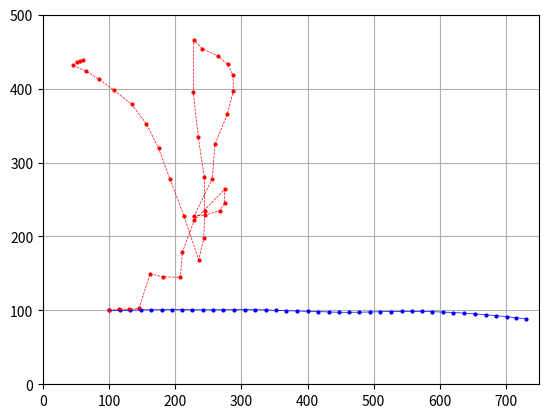

This chart was generated by the following Python code: (Note: this script raises an exception after producing the figure.)
import numpy as np
import matplotlib.pyplot as plt
import math
import random
import time

# Problem 2(a) 
# Define the complete system model. You will need to derive and present the mathematical equations describing this robot plant, including the appropriate sensor and actuator models and system dynamics. Note that you will need to amend the state of your robot from the previous lab in order to accommodate this specific collection of sensors. Be sure to clearly define and describe all variables and equations, and produce illustrative diagrams as necessary.

# Define the environment with a map and walls
# A rectangular map of length L = 750 mm and width W = 500mm
# Four walls: x = 0, x = L, y = 0, y = W
L = 750     # unit: mm, length of the map
W = 500     # unit: mm, width of the map

# Define the robot shape
r = 25      # unit: mm, radius of the wheels
length = 100     # unit: mm, length of the robot
width = 90      # unit: mm, width of the robot

C = 2 * math.pi * r    # unit: mm, circumference of the wheels

# Maximum values of the robot motion
wmax = 1                            # unit: RPS (rotations per second), maximum expected angular velocity of the wheels
wmax_robot = 2 * C * wmax / width   # unit: rad/s, maximum expected angular velocity of the robot. wmax_robot = max{C * (w2 - w1) / width} = 2 * C * wmax / width (w1, w2 unit: RPS)
vmax_robot = wmax * C               # unit: mm/s, maximum expected velocity of the robot

# Inputs: (w1, w2)
# w1, w2: the input angular velocity of the left and right wheel, unit: RPS, range: [-wmax, wmax]
# w1, w2 are controlled by signals from the microcontrollers. 

# Sensor outputs: (d1, d2, theta, omega)
# d1: the distance to a wall in a straight line in front of the robot
# d2: the distance to a wall in a straight line to the right of the robot
# theta: an absolute bearing indicating the angle of the robot with respect to magnetic north (direction of +X) gained from an inertial measurement unit (IMU), unit: rad
# omega: a measurement of the rotational speed from an angular rate (gyro) sensor, unit: rad/s

# Define robot state space S
# S = {s}, s = (x, y, theta, omega)
# (x, y): the location coordinate of the centerpoint of the wheels, x ∈ [0, L], y ∈ [0, W]
# theta: the angle between +X and the orientation of the robot, theta ∈ [0, 2 * pi), unit: rad
# omega: the angular velocity of the robot, omega ∈ [-wmax_robot, wmax_robot], unit: rad/s


# Problem 2(b)
# Include realistic noise terms into the model as appropriate, and numerically quantify their parameters.

# Define time step dt
dt = 0.1    # unit: second

# Define process noise
# There may be slippage between the wheels and the floor or sticking in the gears of the motor, so assume the error and the resulting effective angular speed of each wheel is Gaussian
# w1_e, w2_e: error of effective angular velocity of two wheels w1, w2, unit: RPS
w_cov = (0.05 * wmax) ** 2     # w1_e, w2_e ~ N(0, w_cov)

# Define measurement noise
# (d1_e, d2_e, theta_e, omega_e): sensor errors for each sensor output components
# d1_e ~ N(0, d1 * d1 * d_cov), d2_e ~ N(0, d2 * d2 * d_cov)
d_cov = 0.06 ** 2       # unitless, standard deviation of the laser range sensor VL53L0X is 6%, relative d1, d2
# theta_e ~ N(0, theta_cov)
theta_cov = (0.1 / 180 * math.pi) ** 2      # unit: rad, standard deviation of the gyroscope on MPU-9250 is 0.1 degree
# omega_e ~ N(omega_bias, omega_cov)
omega_bias = 0      # unit: rad/s
omega_cov = (0.1 / 180 * math.pi) ** 2     # unit: rad/s, standard deviation of the omega on MPU-9250 is 0.1/dt degree/s, dt is the time step


# Problem 2(c)
# Create a Kalman Filter based state estimator to take the motor commands and sensor measurements and generate a state estimate. Implement an Extended Kalman Filter (EKF), or an Unscented Kalman Filter (UKF).
# We use EKF because of the non-linearity of the problem.

# Time evolution (process) model
# Theories: 
# s(t + dt) = f(s(t), u(t), w(t))
# s(t), s(t + dt): the robot state at time t and t + dt
# u(t): inputs at time t
# w(t): input (process) noise at time t
# Linear approximation: s(t + dt) ≈ F(t) s(t) + W(t) w(t)
# Matrix F(t)[i][j] = df[i]/dx[j]
# Matrix W(t)[i][j] = df[i]/dw[j]
# Process noise covariance Q(t) = E[w(t) * w(t)^T]

# Update state from t to t + dt
def stateTimeEvolution(s, inputs, w_cov = 0):
    # Given: current state s = (x, y, theta, omega)
    # Given: inputs from actuators, inputs = (w1, w2), angular velocities of the two wheels
    # Return: updated state s' = (x', y', theta', omega') after evolving for time dt

    w1, w2 = inputs

    # w1_e, w2_e: error of effective angular velocity, ~ N(0, w_cov)
    w1_e = np.random.normal(0, math.sqrt(w_cov))
    w2_e = np.random.normal(0, math.sqrt(w_cov))

    # v1, v2: velocity of the left and right wheel, unit: mm/s
    v1 = (w1 + w1_e) * C
    v2 = (w2 + w2_e) * C

    # Effective linear and angular velocity of the robot (angular velocity direction: positive: anti-clockwise, negative: clockwise)
    v_robot = (v1 + v2) / 2         # unit: mm/s
    w_robot = (v2 - v1) / width     # unit: rad/s

    # Linear and angular displacements in time dt
    ds = v_robot * dt
    d_theta = w_robot * dt
    theta = s[2] 
    dx = ds * math.cos(theta + d_theta / 2) 
    dy = ds * math.sin(theta + d_theta / 2)

    # When t -> t + dt: x -> x + dx, y -> y + dy, theta -> (theta + d_theta) % 2pi
    s_new = [s[0] + dx, s[1] + dy, (s[2] + d_theta) % (2 * math.pi), w_robot ]
    return s_new

# Calculate matrix F
# F is the Jacobian matrix of partial derivatives of function "stateTimeEvolution" with respect to state s
# Dimensions: dim(F) = dim(s) * dim(s) = 4 * 4
def Fmatrix(s, inputs):
    w1, w2 = inputs
    theta = s[2]
    ds = (w1 + w2) * C * dt / 2
    d_theta = (w2 - w1) * C * dt / width
    F = np.array(
        [[1, 0, -ds * math.sin(theta + d_theta / 2), 0],
         [0, 1, ds * math.cos(theta + d_theta / 2), 0],
         [0, 0, 1, 0],
         [0, 0, 0, 0]])
    return F

# Calculate matrix W
# W is the Jacobian matrix of partial derivatives of function "stateTimeEvolution" with respect to input noise w
# Dimensions: dim(W) = dim(s) * dim(inputs) = 4 * 2
def Wmatrix(s, inputs):
    w1, w2 = inputs
    theta = s[2]
    ds = (w1 + w2) * C * dt / 2
    d_theta = (w2 - w1) * C * dt / width
    z1 = C * dt / 2
    z2 = C * dt / width / 2
    W = np.array([[z1 * math.cos(theta + d_theta / 2) + ds * math.sin(theta + d_theta / 2) * z2, 
        z1 * math.cos(theta + d_theta / 2) + ds * -math.sin(theta + d_theta / 2) * z2], 
        [z1 * math.sin(theta+ d_theta / 2) + ds * math.cos(theta + d_theta / 2) * -z2, 
        z1 * math.sin(theta + d_theta / 2) + ds * math.cos(theta + d_theta / 2) * z2], 
        [-2 * z2, 2 * z2], 
        [-C / width, C / width]])
    return W

# Calculate matrix Q
# Q is the process noise covariance, Q = E[w*wˆT]
# Dimensions: dim(Q) = dim(w) * dim(w) = 2 * 2
def Qmatrix (w_cov = 0):
    Q = np.array([[w_cov, 0], [0, w_cov]])
    return Q

# Observation (measurement) model
# Theories: 
# y(t) = h(s(t), v(t))
# s(t), y(t): the robot state and the measured state at time t
# v(t): output (measurement) noise at time t
# Linear approximation: y(t) ≈ H(t) s(t) + V(t) v(t)
# Matrix H(t)[i][j] = dh[i]/dx[j]
# Matrix V(t)[i][j] = dh[i]/dv[j]
# Measurement noise covariance R(t) = E[v(t) * v(t)^T]

# Predict sensor output from robot state
# Steps:
# 1, Calculate the angles between magnetic north (direction of +X) and the line connecting the robot and four corners of the wall
# 2, Divide the intersection point on the wall into four regions (up, left, bottom, right), depending on the angle of the laser w.r.t. the angles to the corner
# 3, Calculate the distance between the robot and the intersection in front of the robot, which is an estimated value of the sensor output with a gaussian distribution
# 4, Repeat Step 3 to calculate the distance to the right of the robot

def stateToSensor(s, d_cov = 0, theta_cov = 0, omega_bias = 0, omega_cov = 0):
    # Given: robot state s = (x, y, theta, omega)
    # Return: sensor outputs (d1_s, d2_s, theta_s, omega_s)

    x, y, theta, omega = s[0], s[1], s[2], s[3]
    theta_e = np.random.normal(0, math.sqrt(theta_cov))
    theta_s = (theta + theta_e) % (2 * math.pi)

    # Calculate the angle of the vector pointing from (x, y) to (0, 0), (0, L), (L, 0), (L, W)
    theta1 = math.atan2(W - y, L - x)             # top-right (L, W)
    theta2 = math.atan2(W - y, -x)                # top-left (0, W)
    theta3 = math.atan2(-y, -x) + 2 * math.pi     # bottom-left (0, 0)
    theta4 = math.atan2(-y, L - x) + 2 * math.pi  # bottom-right (L, 0)

    # Calculate the distance to the nearest wall in front of the robot
    if  theta1 <= theta < theta2:           # intersection on the top wall
        d1 = (W - y) / math.sin(theta)            
    elif theta2 <= theta < theta3:          # intersection on the left wall
        d1 = x / math.cos(math.pi - theta)
    elif theta3 <= theta < theta4:          # intersection on the bottom wall
        d1 = y / math.sin(theta - math.pi)
    else:                                   # intersection on the right wall
        d1 = (L - x) / math.cos(theta)

    # Calculate the distance to the nearest wall to the right of the robot
    theta = (theta - math.pi / 2) % (2 * math.pi)
    if  theta1 <= theta < theta2:           # intersection on the top wall
        d2 = (W - y) / math.sin(theta)            
    elif theta2 <= theta < theta3:          # intersection on the left wall
        d2 = x / math.cos(math.pi - theta)
    elif theta3 <= theta < theta4:          # intersection on the bottom wall
        d2 = y / math.sin(theta - math.pi)
    else:                                   # intersection on the right wall
        d2 = (L - x) / math.cos(theta)

    d1_e = np.random.normal(0, math.sqrt(d_cov)) * d1
    d2_e = np.random.normal(0, math.sqrt(d_cov)) * d2
    omega_e = np.random.normal(omega_bias, math.sqrt(omega_cov))
    d1_s = d1 + d1_e
    d2_s = d2 + d2_e
    omega_s = omega + omega_e
    return [d1_s, d2_s, theta_s, omega_s]

# Calculate matrix H
# H is the Jacobian matrix of partial derivatives of function "stateToSensor" with respect to state s
# Dimensions: dim(H) = dim(outputs) * dim(s) = 4 * 4
def Hmatrix(s):
    x, y, theta, omega = s[0], s[1], s[2], s[3]
    
    # Calculate the angle of the vector pointing from (x, y) to (0, 0), (0, L), (L, 0), (L, W)
    theta1 = math.atan2(W - y, L - x)             # top-right (L, W)
    theta2 = math.atan2(W - y, -x)                # top-left (0, W)
    theta3 = math.atan2(-y, -x) + 2 * math.pi     # bottom-left (0, 0)
    theta4 = math.atan2(-y, L - x) + 2 * math.pi  # bottom-right (L, 0)

    # Gradient when calculating the distance to the nearest wall in front of of the robot
    if  theta1 < theta < theta2:           # intersection on the top wall
        # d1 = (W - y) / math.sin(theta)
        h00 = 0
        h01 = -1 / math.sin(theta)
        h02 = -(W - y) * math.cos(theta) / math.sin(theta) ** 2
    elif theta2 < theta < theta3:           # intersection on the left wall
        # d1 = x / math.cos(math.pi - theta)
        h00 = -1 / math.cos(theta)
        h01 = 0
        h02 = -x * math.sin(theta)/ math.cos(theta) ** 2
    elif theta3 < theta < theta4:           # intersection on the bottom wall
        # d1 = y / math.sin(theta - math.pi)
        h00 = 0
        h01 = -1 / math.sin(theta)
        h02 = y * math.cos(theta)/ math.sin(theta) ** 2
    elif theta4 < theta < 2 * math.pi or 0 < theta < theta1: # intersection on the right wall
        # d1 = (L - x) / math.cos(theta)
        h00 = -1 / math.cos(theta)
        h01 = 0
        h02 = (L - x)* math.sin(theta)/ math.cos(theta) ** 2
    else:     # intersection at the corner, gradient function not continuous, set to be 0
        h00 = 0
        h01 = 0
        h02 = 0

    # Gradient when calculating the distance to the nearest wall to the right of the robot
    theta = (theta - math.pi / 2) % (2 * math.pi)
    if  theta1 < theta < theta2:           # intersection on the top wall
        # d2 = (W - y) / math.sin(theta)
        h10 = 0
        h11 = -1 / math.sin(theta)
        h12 = -(W - y) * math.cos(theta) / math.sin(theta) ** 2
    elif theta2 < theta < theta3:           # intersection on the left wall
        # d2 = x / math.cos(math.pi - theta)
        h10 = -1 / math.cos(theta)
        h11 = 0
        h12 = -x * math.sin(theta)/ math.cos(theta) ** 2
    elif theta3 < theta < theta4:           # intersection on the bottom wall
        # d2 = y / math.sin(theta - math.pi)
        h10 = 0
        h11 = -1 / math.sin(theta)
        h12 = y * math.cos(theta)/ math.sin(theta) ** 2
    elif theta4 < theta < 2 * math.pi or 0 < theta < theta1: # intersection on the right wall
        # d2 = (L - x) / math.cos(theta)
        h10 = -1 / math.cos(theta)
        h11 = 0
        h12 = (L - x)* math.sin(theta)/ math.cos(theta) ** 2
    else:     # intersection at the corner, gradient function not continuous, set to be 0
        h10 = 0
        h11 = 0
        h12 = 0

    H = np.array(
        [[h00, h01, h02, 0],
         [h10, h11, h12, 0],
         [0, 0, 1, 0],
         [0, 0, 0, 1]])
    
    return H

# Calculate matrix V
# V is the Jacobian matrix of partial derivatives of function "stateToSensor" with respect to measurement errors v
# Dimensions: dim(V) = dim(outputs) * dim(outputs) = 4 * 4
# Since the matrix V is normally too small to make distinctive difference in measurement update, compared to H, so we omit matrix V here.

# Calculate matrix R
# R is the measurement noise covariance, R = E[v*v^T]
# Dimensions: dim(R) = dim(outputs) * dim(outputs) = 2 * 2
def Rmatrix(s):
    x, y, theta, omega = s[0], s[1], s[2], s[3]
    
    # Calculate the angle of the vector pointing from (x, y) to (0, 0), (0, L), (L, 0), (L, W)
    theta1 = math.atan2(W - y, L - x)             # top-right (L, W)
    theta2 = math.atan2(W - y, -x)                # top-left (0, W)
    theta3 = math.atan2(-y, -x) + 2 * math.pi     # bottom-left (0, 0)
    theta4 = math.atan2(-y, L - x) + 2 * math.pi  # bottom-right (L, 0)

    # Calculate the distance to the nearest wall in front of the robot
    if  theta1 <= theta < theta2:           # intersection on the top wall
        d1 = (W - y) / math.sin(theta)            
    elif theta2 <= theta < theta3:          # intersection on the left wall
        d1 = x / math.cos(math.pi - theta)
    elif theta3 <= theta < theta4:          # intersection on the bottom wall
        d1 = y / math.sin(theta - math.pi)
    else:                                   # intersection on the right wall
        d1 = (L - x) / math.cos(theta)

    # Calculate the distance to the nearest wall to the right of the robot
    theta = (theta - math.pi / 2) % (2 * math.pi)
    if  theta1 <= theta < theta2:           # intersection on the top wall
        d2 = (W - y) / math.sin(theta)            
    elif theta2 <= theta < theta3:          # intersection on the left wall
        d2 = x / math.cos(math.pi - theta)
    elif theta3 <= theta < theta4:          # intersection on the bottom wall
        d2 = y / math.sin(theta - math.pi)
    else:                                   # intersection on the right wall
        d2 = (L - x) / math.cos(theta)

    R = np.array([[d_cov * d1 * d1, 0, 0, 0],
    [0, d_cov * d2 * d2, 0, 0],
    [0, 0, theta_cov, 0],
    [0, 0, 0, omega_cov]
    ])
    return R

# Create Extended Kalman Filter (EKF)
def EKF(s0, P0, inputs, timeUpdate = stateTimeEvolution, measureUpdate = stateToSensor, w_cov = w_cov, d_cov = d_cov, theta_cov = theta_cov, omega_bias = omega_bias, omega_cov = omega_cov, Fmatrix = Fmatrix, Wmatrix = Wmatrix, Qmatrix = Qmatrix, Hmatrix = Hmatrix, Rmatrix = Rmatrix):
    # Given:
        # s0: initial state (x, y, theta, omega)
        # P0: initial covariance matrix of the state, dim(P0) = dim(s) * dim(s) = 4 * 4
        # inputs: a list of control input sequences [(w1, w2)]
        # timeUpdate: process model, s' = f(s, u, w), return state (x, y, theta, omega)
        # measureUpdate: measurement model, y = h(s, v), return outputs (d1, d2, theta, omega)
        # w_cov, d_cov, theta_cov, omega_bias, omega_cov: noise parameters, as defined in Problem 2(b)
        # Fmatrix, Wmatrix, Qmatrix, Hmatrix, Rmatrix: matrices in the form of functions, as defined along with process and measurement model
    # Return:
        # traj: real trajectory of the robot {(x, y, theta, omega)}, generated from inputs and time update function, with process noise
        # obs: observed traces {(d1, d2, theta, omega)}, gained from measurement update function, with measurement noise
        # exp: expected trajectory {(x’, y’, theta’, omega’)}, gained from EKF algorithms, to estimate the real trajectory

    # Number of robot motions, same as the length of the input sequences
    step = len(inputs)

    # Initialization
    traj, exp = [s0], [s0]
    obs =[]
    s = s0
    P = P0

    # Trajectory evolution with time step of dt
    for i in range(step):
        s = traj[i]
        w = inputs[i]
        F = Fmatrix(s, w)
        W = Wmatrix(s, w)
        Q = np.dot(W, Qmatrix(w_cov)).dot(W.T)   # Q(t+1)=W(t)Q(t)W(t)^T

        # Real state
        s1 = timeUpdate(s, w, w_cov)    # s(t+1)=f(s(t),inputs(t),input_noise(t))
        # Get observation for s1
        ob = measureUpdate(s1, d_cov, theta_cov, omega_bias, omega_cov) # y(t)=h(s(t),output_noise(t))
        obs.append(ob)
        traj.append(s1)

        # Time update estimate
        s = exp[i]
        s1 = timeUpdate(s, w, 0)        # s(t+1)=f(s(t),inputs(t),0) without noise
        P = np.dot(F, P).dot(F.T) + Q   # P(t+1)=F(t)P(t)F(t)^T+W(t)Q(t)W(t)^T
        # exp.append(s1)

        # Observation update estimate
        R = Rmatrix(s1)
        H = Hmatrix(s1)
        K = np.dot(H, P).dot(H.T) + R   # K(t)=H(t)P(t)H(t)^T+R
        s2 = list(np.array(s1) + np.dot(P, H.T).dot(np.linalg.inv(K)).dot(np.array(ob) - np.array(measureUpdate(s1,0,0,omega_bias,0))))    # s(t+1)'=s(t+1)+P(t+1)H(t)^T K^-1 (y(t)-h(s(t),0))
        P = P - np.dot(P, H.T).dot(np.linalg.inv(K)).dot(H).dot(P)         # P(t+1)'=P(t+1)-P(t+1)H(t)^T K^-1 H(t) P(t+1)
        exp.append(s2)
    return traj, exp, obs


# Problem 3(a)
# Define and describe several reference trajectories (that in turn generate control input sequences) that capture the abilities and limitations of a state estimator in this environment.

# All reference trajectories are determined by initial state s0 and a list of control input sequences
# Trajectory1: straight forward line in the direction of +X
s01 = [100, 100, 0, 0]
inputs1 = []
for i in range(40):
    inputs1.append([1, 1])

# Trajectory2: straight forward line in the direction of +Y
s02 = [100, 100, math.pi / 2, 0]
inputs2 = []
for i in range(40):
    inputs2.append([1,1])

# Trajectory3: clockwise circular trajectory
s03 = [200, 200, 0, 0]
inputs3 = []
for i in range(40):
    inputs3.append([1, 0])

#trajectory4: anti-clockwise circular trajectory
s04 = [200, 200, 0, 0]
inputs4 = []
for i in range(40):
    inputs4.append([0, 1])

# Trajectory5: straight forward line in the direction of -X
s05 = [400, 400, math.pi, 0]
inputs5 = []
for i in range(40):
    inputs5.append([1, 1])

# Trajectory6: straight forward line in the direction of -Y
s06 = [400, 400, math.pi*3/2, 0]
inputs6 = []
for i in range(40):
    inputs6.append([1, 1])

# Trajectory7: straight forward line in the direction of 45 degree from +X
s07 = [100, 100, math.pi/4, 0]
inputs7 = []
for i in range(40):
    inputs7.append([1, 1])

# Trajectory8: complicated combined trajectory
s08 = [100, 100, 0, 0]
inputs8 = []
for i in range(10):
    inputs8.append([1, -1])
for i in range(10):
    inputs8.append([1, 1])
for i in range(10):
    inputs8.append([-1, 1])
for i in range(10):
    inputs8.append([1, 1])


# Problem 3(b)
# Implement a simulation, including models of your sensor and actuator response (especially including noise), to generate realistic sensor traces given the above control inputs. Present and explain the simulated sensor traces.

# Assign a trajectory (for example, Trajectory1)
s0 = s01
inputs = inputs1

# Initial state with zero covariance
P0 = np.zeros((4,4))

# Obtain sensor observations
traj, exp, obs = EKF(s0, P0, inputs, stateTimeEvolution, stateToSensor, w_cov, d_cov, theta_cov, omega_bias, omega_cov, Fmatrix, Wmatrix, Qmatrix, Hmatrix, Rmatrix)

# Get realistic sensor traces
print(obs)


# Problem 3(c)
# Implement your KF based state estimator on these examples, demonstrating the performance (in terms of accuracy and efficiency) of your computed state estimate over time as the robot is issued commanded input 2 sequences. Consider both perfect knowledge of the initial state as well as no knowledge of the initial state on the same traces. Clearly describe the experiments that were run, the data that was gathered, and the process by which you use that data to characterize the performance of your state estimator. Include figures; you may also refer to animations uploaded to your git repo.

# Plot the trajectory from the given list of robot states {(x, y, theta, omega)}
def plotTrajectory(trajectory, isreal):
    # Given: isreal (boolean value), if the trajectory is a pre-programmed reference trajectory, paint it blue, otherwise paint it red
    if isreal:
        for point in trajectory:
            plt.plot(point[0], point[1], 'bo', markersize = 2)
    else:
        for point in trajectory:
            plt.plot(point[0], point[1], 'ro', markersize = 2)

# Plot the state error in the form of 10%-transparent circles with a radius relative to the standard deviation
def plotstdTrajectory(trajectory, rlist):
    for i in range(len(trajectory)):
        plt.plot(trajectory[i][0], trajectory[i][1], 'go', markersize = 5 * rlist[i * 2], alpha = 0.1)
        plt.plot(trajectory[i][0], trajectory[i][1], 'go', markersize = 5 * rlist[i * 2 + 1], alpha = 0.1)

# Assumptions of the initial state covariance P0
# If the robot has perfect knowledge of the initial state
P0 = np.zeros((4,4))
# If no knowledge of the initial state
P0 = np.array(
        [[750/12, 0, 0, 0],
         [0, 500/12, 0, 0],
         [0, 0, math.pi**2/3, 0],
         [0, 0, 0, C/width/6]])

# Obtain real trajectory and estimated trajectory
traj, exp, obs = EKF(s0, P0, inputs, stateTimeEvolution, stateToSensor, w_cov, d_cov, theta_cov, omega_bias, omega_cov, Fmatrix, Wmatrix, Qmatrix, Hmatrix, Rmatrix)

# Evaluation of the performance of the EKF from the difference between real trajectory and the expected trajectory
def performance(traj, exp):
    n = len(traj)
    sum1 = 0    # Second-order norm of the error between traj and exp
    sum2 = 0    # Standard deviation between traj and exp
    for i in range(n):
        sum1 += math.sqrt((traj[i][0] - exp[i][0]) ** 2 + (traj[i][1] - exp[i][1]) ** 2)
        sum2 += (traj[i][0] - exp[i][0]) ** 2 + (traj[i][1] - exp[i][1]) ** 2
    errormean = sum1 / n
    errorstd = math.sqrt(sum2 / n)
    return errormean, errorstd

# print(performance(traj, exp))

# To visualize and compare the trajectories
plt.xlim([0, L])
plt.ylim([0, W])
plt.grid()
plotTrajectory(traj, True)
plotTrajectory(exp, False)
plt.plot(np.array(traj)[:, 0], np.array(traj)[:, 1], color = 'b', linewidth = 0.5)
plt.plot(np.array(exp)[:, 0], np.array(exp)[:, 1], 'r--', linewidth = 0.5)
plotstdTrajectory(exp, rP)
plt.show()


# Problem 3(d)
# How might you accommodate more realistic system models? For example, the gyro sensor doesn’t have zero-mean additive noise; rather, the mean of the gyro noise is a slowly varying non-zero bias value. The actuator uncertainty (process noise) typically depends on the commanded speed itself. Describe the updates to the system model in these and other cases, and how that would impact your state estimator.


# Problem 3(e)
# Qualitatively describe some conclusions about the effectiveness of your state estimator for potential tasks your robot may encounter, and tradeoffs regarding yours vs other possible state estimation algorithms.

